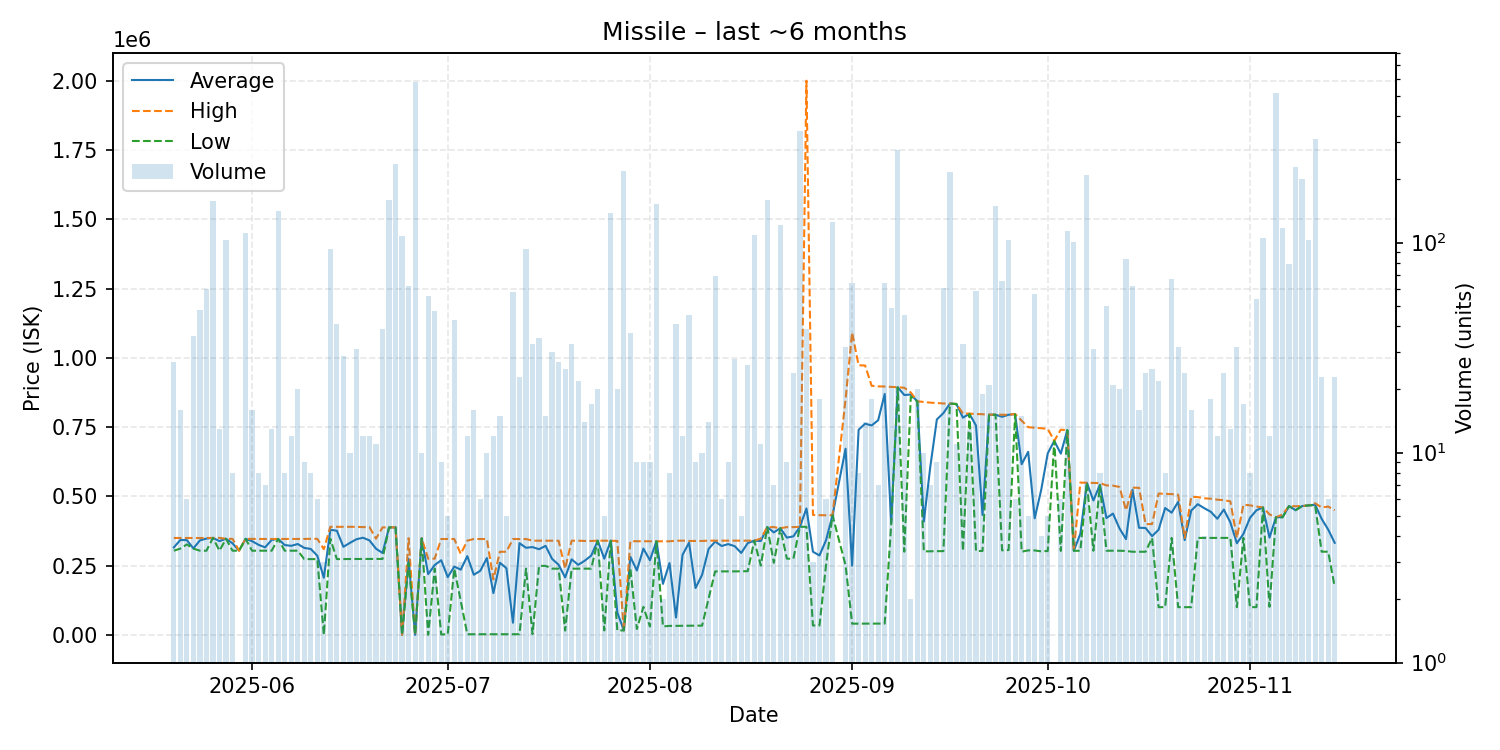

The file beside this chart, header and first rows:
date, average, highest, lowest, order_count, volume
2025-05-20, 315700, 349700, 303800, 4, 27
2025-05-21, 342438, 349600, 311400, 9, 16
2025-05-22, 341883, 349600, 326450, 6, 6
2025-05-23, 312017, 349600, 311400, 5, 36
2025-05-24, 341010, 349600, 303800, 9, 48
2025-05-25, 347587, 349800, 303700, 13, 60
2025-05-26, 350000, 350000, 350000, 9, 158
2025-05-27, 338323, 350000, 303700, 11, 13
2025-05-28, 346800, 346800, 346800, 11, 103
2025-05-29, 330375, 346600, 303800, 8, 8
2025-05-30, 303800, 303800, 303800, 1, 1
2025-05-31, 346600, 346600, 346600, 10, 111
2025-06-01, 338294, 346300, 303800, 13, 16
2025-06-02, 324950, 346100, 303800, 6, 8
2025-06-03, 315857, 346000, 303800, 7, 7
2025-06-04, 342754, 346000, 303800, 10, 13
2025-06-05, 346200, 346200, 346200, 14, 142
2025-06-06, 324225, 346200, 303800, 5, 8
2025-06-07, 321383, 346000, 303800, 8, 12
2025-06-08, 327970, 346200, 303800, 10, 20
2025-06-09, 313878, 346200, 273400, 8, 9
2025-06-10, 310050, 346700, 273400, 5, 8
2025-06-11, 285617, 346600, 273400, 6, 6
2025-06-12, 206133, 309200, 0.01, 3, 3
2025-06-13, 379404, 390000, 346700, 17, 93
2025-06-14, 375793, 390000, 273500, 8, 41
2025-06-15, 317814, 390000, 273700, 11, 29
2025-06-16, 332020, 390000, 274000, 7, 10
2025-06-17, 345135, 390000, 274100, 6, 31
2025-06-18, 350633, 388900, 274100, 7, 12
2025-06-19, 340992, 388900, 274100, 8, 12
2025-06-20, 311036, 347200, 274100, 6, 11
2025-06-21, 295567, 387800, 274100, 12, 39
2025-06-22, 387800, 387800, 387800, 14, 160
2025-06-23, 387900, 387900, 387900, 10, 237
2025-06-24, 200.0, 200.0, 200.0, 6, 107
2025-06-25, 274177, 349000, 259000, 9, 62
2025-06-26, 200.0, 200.0, 200.0, 7, 582
2025-06-27, 348200, 349000, 348000, 6, 10
2025-06-28, 219164, 275000, 200.0, 7, 56
2025-06-29, 252021, 275000, 239000, 6, 47
2025-06-30, 269434, 346000, 1501, 5, 9
2025-07-01, 208289, 346000, 2223, 5, 5
2025-07-02, 246442, 346000, 239000, 4, 43
2025-07-03, 235333, 292100, 121800, 3, 3
2025-07-04, 284204, 340000, 2224, 9, 12
2025-07-05, 216941, 346000, 2226, 14, 16
2025-07-06, 231438, 346000, 2314, 6, 6
2025-07-07, 277268, 346000, 2341, 9, 10
2025-07-08, 150782, 200000, 2347, 11, 12
2025-07-09, 260313, 300000, 2350, 9, 15
2025-07-10, 240471, 300000, 2354, 4, 5
2025-07-11, 43832, 346000, 2358, 5, 58
2025-07-12, 331059, 346000, 2361, 7, 23
2025-07-13, 314383, 345900, 239000, 13, 93
2025-07-14, 316818, 340000, 3000, 9, 33
2025-07-15, 309120, 340000, 249000, 11, 35
2025-07-16, 321333, 339800, 249000, 11, 15
2025-07-17, 274240, 339900, 239000, 8, 30
2025-07-18, 253120, 339800, 239000, 6, 27
... 118 more rows
